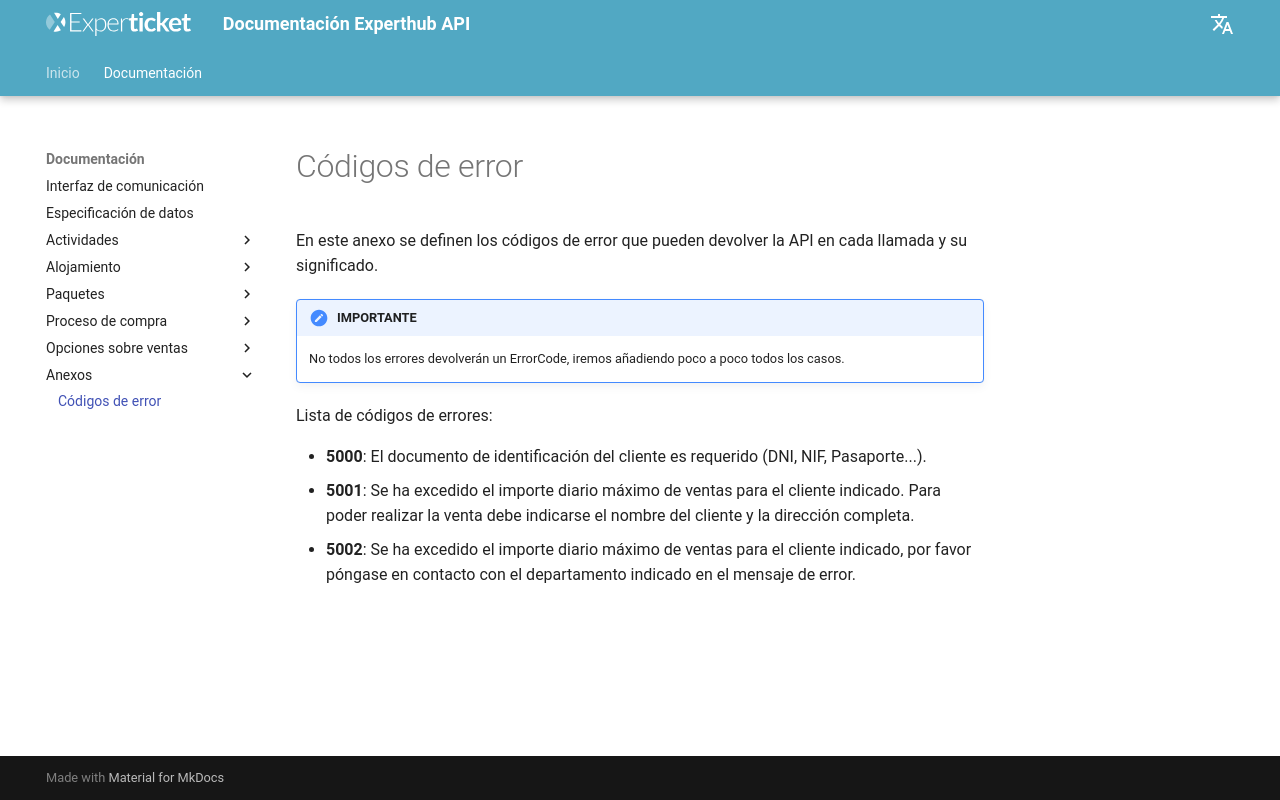

repository: Experticket/experthubApiDocs · page: docs/annex/errorCodes/index.html · generator: mkdocs

# Códigos de error

En este anexo se definen los códigos de error que pueden devolver la API en cada llamada y su significado.

!!! important "IMPORTANTE"
    No todos los errores devolverán un ErrorCode, iremos añadiendo poco a poco todos los casos.

Lista de códigos de errores:

- **5000**: El documento de identificación del cliente es requerido (DNI, NIF, Pasaporte...).
- **5001**: Se ha excedido el importe diario máximo de ventas para el cliente indicado. Para poder realizar la venta debe indicarse el nombre del cliente y la dirección completa.
- **5002**: Se ha excedido el importe diario máximo de ventas para el cliente indicado, por favor póngase en contacto con el departamento indicado en el mensaje de error.
